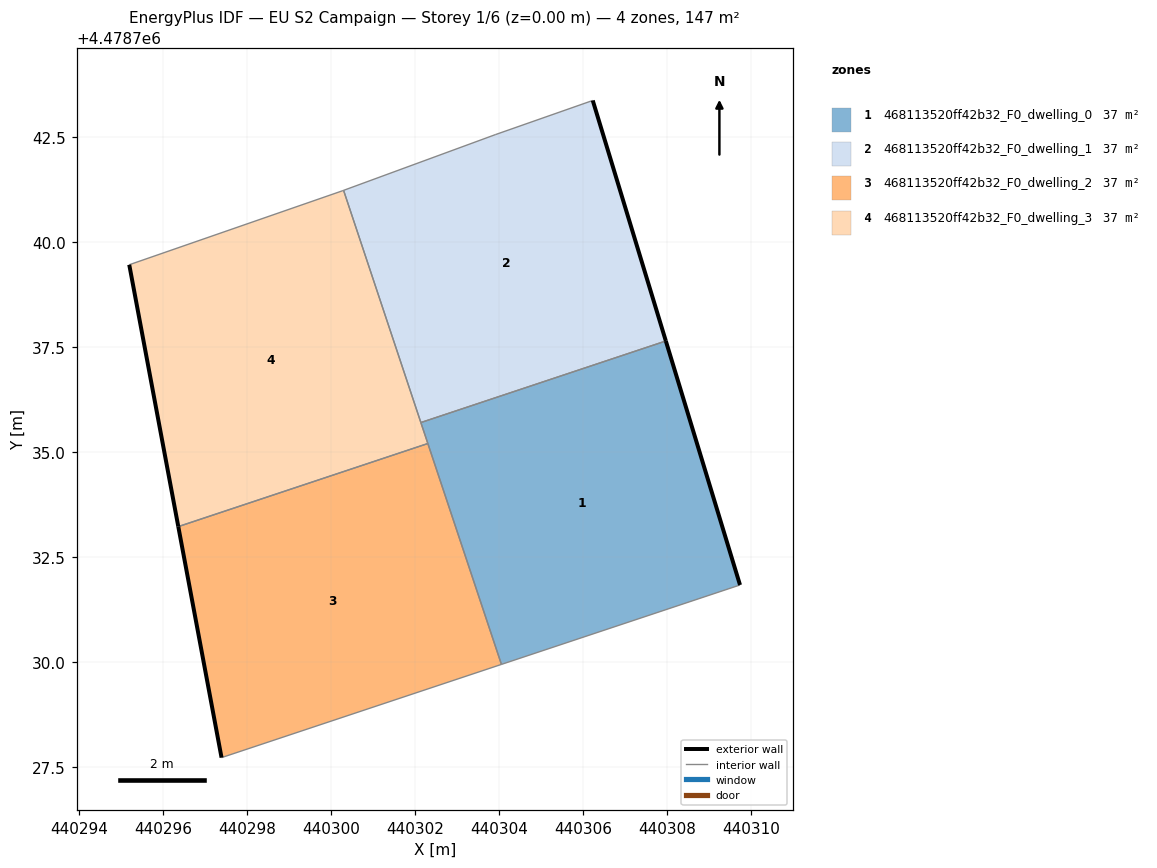
=== STOREY PLAN SPEC (per zone: floor XY polygon, exterior-wall plan segments, windows/doors) ===
zone 1: 468113520ff42b32_F0_dwelling_0  (36.8 m²)
  floor: (440309.73, 4478731.84) (440307.96, 4478737.65) (440302.13, 4478735.71) (440304.05, 4478729.95)
  exterior wall: (440307.96, 4478737.65) – (440309.73, 4478731.84)  [6.1 m]
  interior walls: 4
zone 2: 468113520ff42b32_F0_dwelling_1  (36.8 m²)
  floor: (440307.96, 4478737.65) (440306.22, 4478743.37) (440303.90, 4478742.56) (440300.29, 4478741.23) (440302.13, 4478735.71)
  exterior wall: (440306.22, 4478743.37) – (440307.96, 4478737.65)  [6.0 m]
  interior walls: 4
zone 3: 468113520ff42b32_F0_dwelling_2  (36.8 m²)
  floor: (440304.05, 4478729.95) (440302.30, 4478735.21) (440296.36, 4478733.23) (440297.39, 4478727.74)
  exterior wall: (440297.39, 4478727.74) – (440296.36, 4478733.23)  [5.6 m]
  interior walls: 3
zone 4: 468113520ff42b32_F0_dwelling_3  (36.8 m²)
  floor: (440302.30, 4478735.21) (440300.29, 4478741.23) (440300.26, 4478741.22) (440295.19, 4478739.46) (440296.36, 4478733.23)
  exterior wall: (440296.36, 4478733.23) – (440295.19, 4478739.46)  [6.3 m]
  interior walls: 5

=== DERIVED (storey summary) ===
Building: EU S2 Campaign
Storey: 1 of 6  (floor level z = 0.00 m)
Storey gross floor area: 147.1 m²
Zones on this storey: 4
  - 468113520ff42b32_F0_dwelling_0: floor 36.8 m²; exterior wall 6.1 m (18.2 m²); WWR 0.0%
  - 468113520ff42b32_F0_dwelling_1: floor 36.8 m²; exterior wall 6.0 m (17.9 m²); WWR 0.0%
  - 468113520ff42b32_F0_dwelling_2: floor 36.8 m²; exterior wall 5.6 m (16.8 m²); WWR 0.0%
  - 468113520ff42b32_F0_dwelling_3: floor 36.8 m²; exterior wall 6.3 m (19.0 m²); WWR 0.0%
Zone adjacency (shared interzone walls):
  - 468113520ff42b32_F0_dwelling_0 ↔ 468113520ff42b32_F0_dwelling_1
  - 468113520ff42b32_F0_dwelling_0 ↔ 468113520ff42b32_F0_dwelling_2
  - 468113520ff42b32_F0_dwelling_0 ↔ 468113520ff42b32_F0_dwelling_3
  - 468113520ff42b32_F0_dwelling_1 ↔ 468113520ff42b32_F0_dwelling_3
  - 468113520ff42b32_F0_dwelling_2 ↔ 468113520ff42b32_F0_dwelling_3